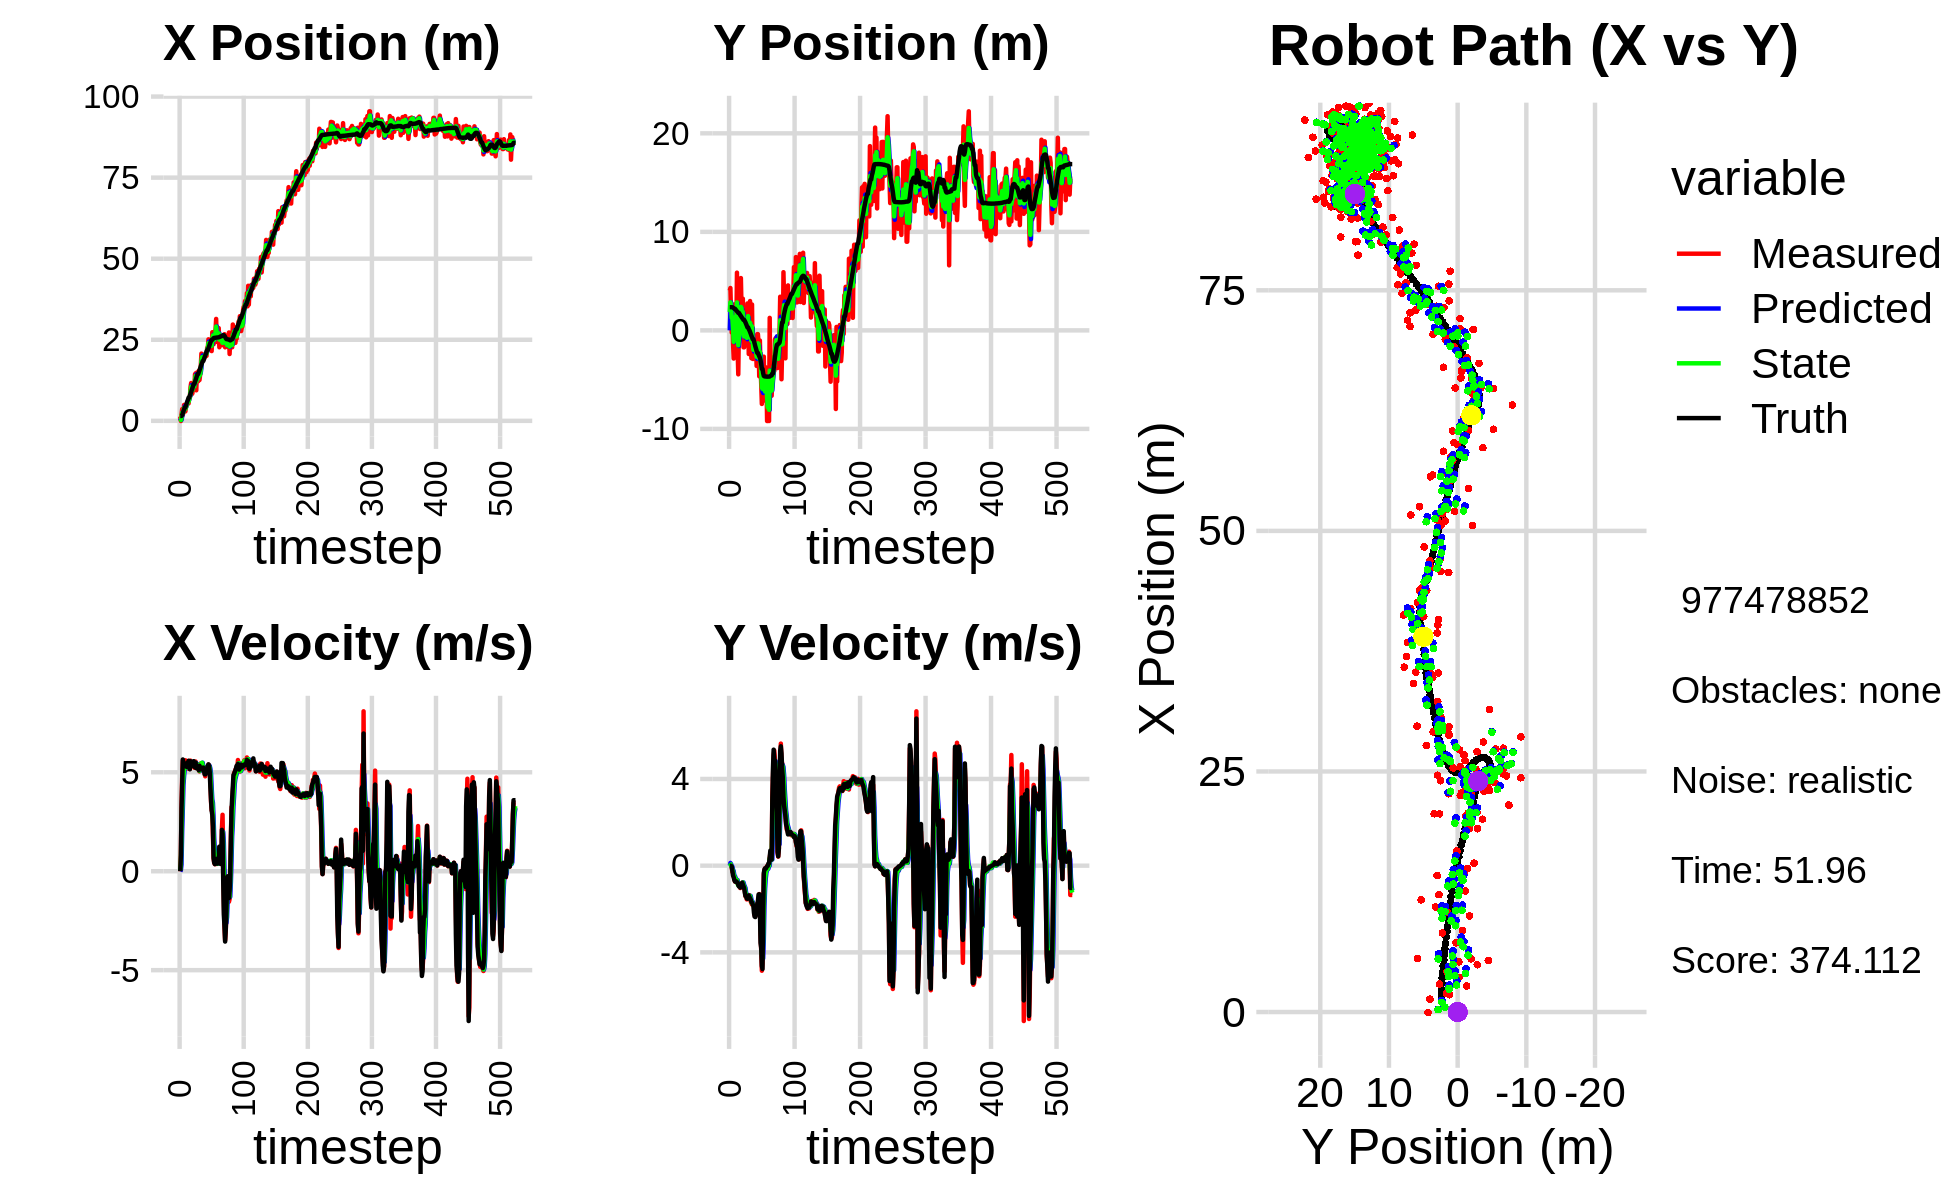

Values plotted in this chart, from the file beside it:
0.000000000000000000e+00, 0.000000000000000000e+00, 0.000000000000000000e+00, -0.000000000000000000e+00, 0.000000000000000000e+00, 0.000000000000000000e+00, 0.000000000000000000e+00, 0.000000000000000000e+00, 0.000000000000000000e+00, 0.000000000000000000e+00, 0.000000000000000000e+00, 0.000000000000000000e+00, 1.487286210249034069e+00, 2.353368521859002804e+00, 0.000000000000000000e+00, 0.000000000000000000e+00, 0.000000000000000000e+00, 6.031199882272630930e-05
1.332508817611287810e+00, 4.037524700075313611e+00, 0.000000000000000000e+00, 0.000000000000000000e+00, 0.000000000000000000e+00, 0.000000000000000000e+00, 0.000000000000000000e+00, 0.000000000000000000e+00, 5.103730823124541516e-01, 1.865760118246250654e+00, 5.251224832291454675e-02, 1.246763238109219046e-01, 1.487286210249034069e+00, 2.353368521859002804e+00, 0.000000000000000000e+00, 0.000000000000000000e+00, 0.000000000000000000e+00, -6.274390034377574921e-05
-5.674779358951952124e-02, 4.299530626411231182e+00, 8.249999870249895562e-01, 4.170412996054081577e-05, 5.156243071447456083e-01, 1.878227750627342818e+00, 5.251224832291454675e-02, 1.246763238109219046e-01, 2.496786931511909557e-01, 2.845610466282221473e+00, 3.442389597692119274e-01, 7.855679307545060386e-02, 1.487286210249034069e+00, 2.353368521859002804e+00, 8.000000000000000444e-01, 0.000000000000000000e+00, 8.000000119209289551e-01, -5.055046131019480526e-05
1.943915724992287153e+00, 1.624752964226860330e+00, 3.333999220937499341e+00, -2.435660854700687911e-03, 2.841025891281121485e-01, 2.853466145589766523e+00, 3.442389597692119274e-01, 7.855679307545060386e-02, 1.010819061062614210e+00, 2.308141940521760027e+00, 2.006839263859332423e+00, 1.615573547059101500e-04, 1.521160722453399172e+00, 2.353363956538010004e+00, 3.200000000000000178e+00, -8.999999999999999320e-03, 3.200000047683715820e+00, 7.305521867237985134e-04
3.610538721209540114e+00, -2.209100610281144739e-01, 4.696726511073832988e+00, -5.068856895872944635e-02, 1.211502987448547453e+00, 2.308158096257230785e+00, 2.006839263859332423e+00, 1.615573547059101500e-04, 2.460763010496519687e+00, 1.261537076438914884e+00, 3.121406566211318179e+00, -4.272988271454630782e-02, 1.804909348736860375e+00, 2.352702629418597979e+00, 4.400000000000000355e+00, -3.400000000000000244e-02, 4.400000095367431641e+00, 1.079189963638782501e-02
1.804899394785917544e+00, 1.187456489081192501e+00, 5.576593420023122860e+00, -2.875118488487965474e-01, 2.772903667117651683e+00, 1.257264088167460159e+00, 3.121406566211318179e+00, -4.272988271454630782e-02, 2.370460182162346552e+00, 1.216434578222825191e+00, 4.358972390223443405e+00, -1.778838807343386952e-01, 2.365559220351974190e+00, 2.343557477527904442e+00, 5.645999999999999908e+00, -2.489999999999999991e-01, 5.651000022888183594e+00, 5.151128768920898438e-02
2.704736262828598470e+00, -1.299415398831737178e+00, 5.387843982561398626e+00, -2.777805136686238852e-01, 2.806357421184690892e+00, 1.198646190149391222e+00, 4.358972390223443405e+00, -1.778838807343386952e-01, 2.796395033852620227e+00, 1.504263861153884996e-01, 4.794899567376342375e+00, -2.478831504170849187e-01, 3.010990739084972834e+00, 2.308556745362030149e+00, 5.459999999999999964e+00, -4.530000000000000138e-01, 5.479000091552734375e+00, 5.151128768920898438e-02
4.915572166818012789e+00, -2.858664975698968380e+00, 5.421666615774436870e+00, -4.814336540704518552e-01, 3.275884990590254731e+00, 1.256380710736799966e-01, 4.794899567376342375e+00, -2.478831504170849187e-01, 4.004521858090603459e+00, -1.163615595803598524e+00, 5.164694546921174911e+00, -4.478471933087095902e-01, 3.531536698895966886e+00, 2.262513652102696504e+00, 5.365999999999999659e+00, -5.340000000000000302e-01, 5.392000198364257812e+00, 8.856579661369323730e-02
2.903760194801157102e+00, 2.636027692503687625e+00, 5.334877515800693359e+00, -6.043529108226538549e-01, 4.520991312782721039e+00, -1.208400315134469549e+00, 5.164694546921174911e+00, -4.478471933087095902e-01, 3.775067531915275332e+00, 4.129479419116390826e-01, 5.219230767096073365e+00, -4.799102256958551194e-01, 4.147106766836898828e+00, 2.191870151979586012e+00, 5.371000000000000441e+00, -6.670000000000000373e-01, 5.412000179290771484e+00, 1.128024756908416748e-01
2.903760194801157102e+00, 2.636027692503687625e+00, 5.605173256632728140e+00, -7.337849705481286344e-01, 4.296990608624883023e+00, 3.649569193420535429e-01, 5.219230767096073365e+00, -4.799102256958551194e-01, 3.679203658706850177e+00, 1.326370002649191804e+00, 5.367604899051219292e+00, -5.635137321828909140e-01, 4.147106766836898828e+00, 2.191870151979586012e+00, 5.421000000000000263e+00, -7.299999999999999822e-01, 5.469999790191650391e+00, 1.301718354225158691e-01
4.183710038771722317e+00, 1.545941739932295000e+00, 5.167857441638082250e+00, -7.070405211862016426e-01, 4.215964148611972107e+00, 1.270018629430902823e+00, 5.367604899051219292e+00, -5.635137321828909140e-01, 4.194405421058256422e+00, 1.385402645394441912e+00, 5.278223179861974756e+00, -6.274556109966070716e-01, 4.766491532953916810e+00, 2.110650389590795761e+00, 5.427999999999999936e+00, -7.459999999999999964e-01, 5.479000091552734375e+00, 1.359708309173583984e-01
5.220441028980951081e+00, -1.640481508269235056e-01, 5.179793029902644008e+00, -7.083289366462642844e-01, 4.722227739044454253e+00, 1.322657084294781127e+00, 5.278223179861974756e+00, -6.274556109966070716e-01, 4.944567324801753649e+00, 6.859494072563315781e-01, 5.244606498495567592e+00, -7.054987289675039852e-01, 5.389534593220980163e+00, 2.025111242173171622e+00, 5.272000000000000242e+00, -7.239999999999999769e-01, 5.321000099182128906e+00, 1.359055340290069580e-01
5.560239046799150486e+00, 5.858261092119300351e+00, 5.438260398078520019e+00, -7.446093779313245342e-01, 5.469027974651310409e+00, 6.153995343595811685e-01, 5.244606498495567592e+00, -7.054987289675039852e-01, 5.517001124103080301e+00, 2.837231257042460264e+00, 5.333455369420416758e+00, -6.617451052363191311e-01, 5.997292161618063666e+00, 1.941762907929607040e+00, 5.480999999999999872e+00, -7.580000000000000071e-01, 5.532999992370605469e+00, 1.360743790864944458e-01
5.533898294344879787e+00, -1.946452037373959776e+00, 5.325457581164108056e+00, -8.052945026451067134e-01, 6.050346661045121976e+00, 2.771056746518828273e+00, 5.333455369420416758e+00, -6.617451052363191311e-01, 5.817790138873895067e+00, 7.572601027143242014e-01, 5.315351624548926068e+00, -8.461043534276315725e-01, 6.522038102226626499e+00, 1.868836744721984022e+00, 5.416999999999999815e+00, -7.900000000000000355e-01, 5.473999977111816406e+00, 1.500789970159530640e-01
5.357092976968259812e+00, -4.463207767265966019e+00, 5.571658710980025297e+00, -8.425240577329219382e-01, 6.349325301328788029e+00, 6.726496673715610664e-01, 5.315351624548926068e+00, -8.461043534276315725e-01, 5.902059985658125285e+00, -1.506714255209900877e+00, 5.415096509044103890e+00, -9.074833435822250438e-01, 7.147074342040407480e+00, 1.773677303937616578e+00, 5.581000000000000405e+00, -8.980000000000000204e-01, 5.652999877929687500e+00, 1.500789970159530640e-01
7.198363483372027360e+00, 2.311863449542427285e-01, 5.464363769332996945e+00, -9.183726751385365983e-01, 6.443569636562536118e+00, -1.597462589568123370e+00, 5.415096509044103890e+00, -9.074833435822250438e-01, 6.784864355216940979e+00, -8.194810747794699646e-01, 5.458615360607387501e+00, -8.724147297724306194e-01, 7.147074342040407480e+00, 1.773677303937616578e+00, 5.570999999999999730e+00, -9.589999999999999636e-01, 5.652999877929687500e+00, 1.665096879005432129e-01
7.198363483372027360e+00, 2.311863449542427285e-01, 5.167112388414365931e+00, -9.625414311061454287e-01, 7.330725891277679374e+00, -9.067225477567130154e-01, 5.458615360607387501e+00, -8.724147297724306194e-01, 7.262114685204733355e+00, -4.250660198565242021e-01, 5.322339063925900504e+00, -9.006992580948198768e-01, 7.777516007631715134e+00, 1.666393711206175521e+00, 5.152000000000000135e+00, -9.669999999999999707e-01, 5.242000102996826172e+00, 1.841713190078735352e-01
1.037260055590659213e+01, 1.450695373003455080e+00, 5.588455312424401633e+00, -1.032306746207745318e+00, 7.794348591597323406e+00, -5.151359456660061786e-01, 5.322339063925900504e+00, -9.006992580948198768e-01, 8.964027888734861449e+00, 3.176550375364577405e-01, 5.514628075795537931e+00, -9.275739023189182308e-01, 8.376751542748749557e+00, 1.554806067644813883e+00, 5.557999999999999829e+00, -1.012999999999999901e+00, 5.649000167846679688e+00, 1.826622784137725830e-01
1.166321742563070885e+01, 5.310142531675486666e+00, 5.432966561002047001e+00, -9.359719404000031995e-01, 9.515490696314415686e+00, 2.248976473045659064e-01, 5.514628075795537931e+00, -9.275739023189182308e-01, 1.049422010214687084e+01, 2.385890233777549607e+00, 5.518280968107005968e+00, -8.653759258300055546e-01, 8.893063187844429507e+00, 1.459913268522157859e+00, 5.413999999999999702e+00, -9.020000000000000240e-01, 5.487999916076660156e+00, 1.706017851829528809e-01
8.210171818981924829e+00, 2.222117080614399942e+00, 5.287583174042779888e+00, -8.213789510844201613e-01, 1.104604819895757117e+01, 2.299352641194548852e+00, 5.518280968107005968e+00, -8.653759258300055546e-01, 9.758574602983312474e+00, 2.267551143134832081e+00, 5.339039105634827642e+00, -8.436751804658151332e-01, 9.520760178577727828e+00, 1.352729751819523596e+00, 5.323000000000000398e+00, -8.409999999999999698e-01, 5.388999938964843750e+00, 1.541093736886978149e-01
8.486652493923026341e+00, -7.296910737574427985e-01, 5.380505277768654615e+00, -7.886755700552724457e-01, 1.029247851354679533e+01, 2.183183625088250590e+00, 5.339039105634827642e+00, -8.436751804658151332e-01, 9.469722799244161493e+00, 9.457903092401351852e-01, 5.322226670010040905e+00, -8.562831335321903214e-01, 1.013390219275309967e+01, 1.257909968070174189e+00, 5.346000000000000085e+00, -7.840000000000000302e-01, 5.402999877929687500e+00, 1.455437391996383667e-01
1.093183591961628665e+01, 3.215392663373460191e+00, 5.418103145004556254e+00, -7.941866731662862167e-01, 1.000194546624516612e+01, 8.601619958869161087e-01, 5.322226670010040905e+00, -8.562831335321903214e-01, 1.042496557770517640e+01, 1.862265356909593716e+00, 5.389890962076952619e+00, -7.729463058159377065e-01, 1.074969542091138486e+01, 1.166446520838717582e+00, 5.458000000000000185e+00, -8.649999999999999911e-01, 5.526000022888183594e+00, 1.455437391996383667e-01
9.993821621459600735e+00, -1.721473262119398884e+00, 5.520764934897743004e+00, -8.959926384703527091e-01, 1.096395467391287148e+01, 1.784970726327999913e+00, 5.389890962076952619e+00, -7.729463058159377065e-01, 1.052497229023204994e+01, 2.905763520230759678e-01, 5.430841742864571664e+00, -8.798992209975738943e-01, 1.138067495853323585e+01, 1.062380745694985640e+00, 5.560999999999999943e+00, -9.529999999999999583e-01, 5.642000198364257812e+00, 1.608921885490417480e-01
9.993821621459600735e+00, -1.721473262119398884e+00, 5.229076998199644777e+00, -9.573972971906414831e-01, 1.106805646451850755e+01, 2.025864299233185728e-01, 5.430841742864571664e+00, -8.798992209975738943e-01, 1.057718619232119828e+01, -6.162804101278640534e-01, 5.310346906632928743e+00, -9.614661086233499132e-01, 1.138067495853323585e+01, 1.062380745694985640e+00, 5.317000000000000171e+00, -1.034999999999999920e+00, 5.416999816894531250e+00, 1.810853779315948486e-01
1.435772955479384905e+01, 4.734628937025537332e-01, 5.227012914696755885e+00, -1.126386387974066094e+00, 1.110822088298449195e+01, -7.124270209901990558e-01, 5.310346906632928743e+00, -9.614661086233499132e-01, 1.258638871190707675e+01, -2.117376958315488888e-01, 5.339449018172311767e+00, -1.024331636832047421e+00, 1.200489485297044290e+01, 9.444598696443664565e-01, 5.246999999999999886e+00, -1.249000000000000110e+00, 5.394000053405761719e+00, 2.122476398944854736e-01
1.465533363854961024e+01, -1.045383259812815879e+00, 5.541585059530085289e+00, -1.413433570148487917e+00, 1.312033361372430740e+01, -3.141708595147536531e-01, 5.339449018172311767e+00, -1.024331636832047421e+00, 1.382062098781759119e+01, -6.324470225653243682e-01, 5.470230693601654259e+00, -1.244224318059500733e+00, 1.260943853916123558e+01, 8.074434541477035765e-01, 5.487000000000000099e+00, -1.399000000000000021e+00, 5.662000179290771484e+00, 2.497347891330718994e-01
9.415942788271181030e+00, 8.001200244982894505e-01, 5.318529422252816552e+00, -1.428388409540808812e+00, 1.436764405717775617e+01, -7.568694543712743972e-01, 5.470230693601654259e+00, -1.244224318059500733e+00, 1.210974487397755794e+01, -9.871122784808106232e-02, 5.294415365362617365e+00, -1.311058312151003991e+00, 1.323457777521010215e+01, 6.452859181710000058e-01, 5.206000000000000405e+00, -1.399000000000000021e+00, 5.390999794006347656e+00, 2.623769342899322510e-01
1.490996956840928434e+01, -1.455615328079348458e+00, 5.417560200032083273e+00, -1.557501661373132951e+00, 1.263918641051381897e+01, -2.298170590631814780e-01, 5.294415365362617365e+00, -1.311058312151003991e+00, 1.367220076304383625e+01, -7.549742595524022715e-01, 5.404326060704381263e+00, -1.465521344798036640e+00, 1.383286726482000084e+01, 4.815500518635154048e-01, 5.261999999999999567e+00, -1.512000000000000011e+00, 5.474999904632568359e+00, 2.799418270587921143e-01
1.220247828971305637e+01, 2.731372548986408688e+00, 5.238801023245152955e+00, -1.506109945443573128e+00, 1.421263336911427366e+01, -9.015263940322059133e-01, 5.404326060704381263e+00, -1.465521344798036640e+00, 1.329403256390118848e+01, 6.440186794089718392e-01, 5.283895596030532715e+00, -1.432462112418126932e+00, 1.443802893157454115e+01, 3.072723883581870985e-01, 5.283999999999999808e+00, -1.528000000000000025e+00, 5.500999927520751953e+00, 2.799418270587921143e-01
1.220247828971305637e+01, 2.731372548986408688e+00, 5.162665531064688729e+00, -1.470479153879195477e+00, 1.382242212350424104e+01, 5.007724681671591460e-01, 5.283895596030532715e+00, -1.432462112418126932e+00, 1.308451661149687872e+01, 1.446901445539105824e+00, 5.190166590364112764e+00, -1.406902994735373502e+00, 1.443802893157454115e+01, 3.072723883581870985e-01, 5.261999999999999567e+00, -1.455999999999999961e+00, 5.460000038146972656e+00, 2.774814069271087646e-01
1.547006192811630676e+01, -2.397143170782993327e+00, 5.109663484286120827e+00, -1.396261920243037746e+00, 1.360353327053329053e+01, 1.306211146065568540e+00, 5.190166590364112764e+00, -1.406902994735373502e+00, 1.445089171863002342e+01, -2.703004600550502623e-01, 5.192887156841767826e+00, -1.456431318222741522e+00, 1.504401075832263501e+01, 1.372026943098415830e-01, 5.099999999999999645e+00, -1.375999999999999890e+00, 5.282999992370605469e+00, 2.667469680309295654e-01
1.257944405133559229e+01, -1.115450785426313596e+00, 5.043870249609241796e+00, -1.359981127064292528e+00, 1.497018043431419976e+01, -4.159435918773244367e-01, 5.192887156841767826e+00, -1.456431318222741522e+00, 1.388145156026589433e+01, -7.110689337850670810e-01, 5.069027239008034869e+00, -1.420247957455756493e+00, 1.553798925886936466e+01, 3.257467814620724610e-03, 5.331999999999999851e+00, -1.437999999999999945e+00, 5.522999763488769531e+00, 2.633673846721649170e-01
1.418300831347677082e+01, 2.978482200425578430e+00, 5.312241723878383226e+00, -1.481658325803138609e+00, 1.438835428416669870e+01, -8.530937295306427748e-01, 5.069027239008034869e+00, -1.420247957455756493e+00, 1.430040322225703520e+01, 7.768347674228001098e-01, 5.178345652247095643e+00, -1.392714335163344641e+00, 1.614105284213945524e+01, -1.604166489031639553e-01, 5.246999999999999886e+00, -1.504999999999999893e+00, 5.459000110626220703e+00, 2.720013260841369629e-01
1.673157096605837779e+01, 1.038862304378228851e-01, 5.451078451049213847e+00, -1.648869514464384567e+00, 1.481823778748174547e+01, 6.375633339064656901e-01, 5.178345652247095643e+00, -1.392714335163344641e+00, 1.569297897703774147e+01, 4.064552853475043026e-01, 5.349267388023503322e+00, -1.536487579022757677e+00, 1.674447691499142721e+01, -3.346140841385829012e-01, 5.230999999999999872e+00, -1.560000000000000053e+00, 5.547999858856201172e+00, 2.937350571155548096e-01
2.073821580474854187e+01, -2.828074977684618574e+00, 5.376372204287426015e+00, -1.730469083611367642e+00, 1.622790571584009101e+01, 2.528065274452285238e-01, 5.349267388023503322e+00, -1.536487579022757677e+00, 1.827963263317738551e+01, -1.064270621547297679e+00, 5.460503347979559052e+00, -1.678376385447017949e+00, 1.735215055945001694e+01, -5.235498403757155028e-01, 5.230999999999999872e+00, -1.671999999999999931e+00, 5.492000102996826172e+00, 3.113943040370941162e-01
2.059683883205093835e+01, 2.627283527973539368e+00, 5.422690104811721312e+00, -1.794818878595332068e+00, 1.882568296797534302e+01, -1.232108260091999474e+00, 5.460503347979559052e+00, -1.678376385447017949e+00, 1.962946210421677051e+01, 4.036632326387130654e-01, 5.482323227068073734e+00, -1.662667158024468073e+00, 1.785043394630865876e+01, -6.860516530574894967e-01, 5.141000000000000014e+00, -1.701999999999999957e+00, 5.415999889373779297e+00, 3.196338713169097900e-01
1.905174589164223420e+01, -2.896888063599015073e+00, 5.185082744142661682e+00, -1.791958036917089103e+00, 2.017769442692357629e+01, 2.373965168362662526e-01, 5.482323227068073734e+00, -1.662667158024468073e+00, 1.965916083466395037e+01, -1.100770442408092187e+00, 5.318462077669129151e+00, -1.774519696016557013e+00, 1.844141256836147846e+01, -8.855157356898761822e-01, 5.168000000000000149e+00, -1.786999999999999922e+00, 5.467999935150146484e+00, 3.327485024929046631e-01
1.905174589164223420e+01, -2.896888063599015073e+00, 5.308897189913785120e+00, -1.834748152742460725e+00, 2.019100704243086497e+01, -1.278222412009747844e+00, 5.318462077669129151e+00, -1.774519696016557013e+00, 1.967321237092072650e+01, -1.966207335914611942e+00, 5.288597786367047249e+00, -1.837270119931112333e+00, 1.844141256836147846e+01, -8.855157356898761822e-01, 5.240999999999999659e+00, -1.830000000000000071e+00, 5.551000118255615234e+00, 3.327485024929046631e-01
1.907984399454604230e+01, -1.719845221809608971e+00, 5.029627703683323681e+00, -1.892807951522862409e+00, 2.020207214955743069e+01, -2.149934347907723087e+00, 5.288597786367047249e+00, -1.837270119931112333e+00, 1.968615760797140624e+01, -1.968258657296966474e+00, 5.142646355018011484e+00, -1.857875366422263141e+00, 1.903847372528953485e+01, -1.095490500683577340e+00, 5.141000000000000014e+00, -2.178999999999999826e+00, 5.584000110626220703e+00, 3.599376082420349121e-01
1.954261913157563768e+01, -1.735261247113979222e+00, 4.995936790664551985e+00, -2.295347724778975973e+00, 2.020042224347320570e+01, -2.154046193939192833e+00, 5.142646355018011484e+00, -1.857875366422263141e+00, 1.989841044412919047e+01, -1.984058906678178857e+00, 5.059221555680820437e+00, -2.075542119402540742e+00, 1.963006460716309221e+01, -1.340589568193940373e+00, 4.900000000000000355e+00, -2.353000000000000203e+00, 5.435999870300292969e+00, 4.306788444519042969e-01
2.038081941056469404e+01, -1.155036375777955593e+00, 4.793911393988144809e+00, -2.322787990828413029e+00, 2.040433259969727331e+01, -2.191613118618433109e+00, 5.059221555680820437e+00, -2.075542119402540742e+00, 2.038783456565419527e+01, -1.756776054495595929e+00, 4.934419065124305170e+00, -2.181095144735616387e+00, 2.019638311864553160e+01, -1.609742448901195777e+00, 4.891000000000000014e+00, -2.371999999999999886e+00, 5.434999942779541016e+00, 4.511941969394683838e-01
2.063533248200919346e+01, -1.490500704366562568e+00, 5.066871977544385786e+00, -2.294046667820162977e+00, 2.088127647216662552e+01, -1.974885568969157568e+00, 4.934419065124305170e+00, -2.181095144735616387e+00, 2.077235523127588479e+01, -1.771318686731854886e+00, 4.991065241176077194e+00, -2.229976214535660084e+00, 2.066596853732866634e+01, -1.833047196777529475e+00, 5.017999999999999794e+00, -2.214999999999999858e+00, 5.485000133514404297e+00, 4.251418113708496094e-01
2.003984498978021023e+01, -3.609320805751558225e+00, 5.190198398879061870e+00, -1.940237190220168495e+00, 2.127146175539349215e+01, -1.994316308185420938e+00, 4.991065241176077194e+00, -2.229976214535660084e+00, 2.071593225514410364e+01, -2.674331635929139139e+00, 5.057216198659240547e+00, -2.112573580325632250e+00, 2.124583113216153762e+01, -2.076803014343591158e+00, 5.115000000000000213e+00, -1.862999999999999989e+00, 5.443999767303466797e+00, 3.577420413494110107e-01
2.251001524928893005e+01, -3.802754140761099300e-01, 5.198689201960771555e+00, -1.745820391894567170e+00, 2.122165387501002698e+01, -2.885588993961702542e+00, 5.057216198659240547e+00, -2.112573580325632250e+00, 2.181014881663683980e+01, -1.815815854534150731e+00, 5.152109855154645146e+00, -1.876402696762473621e+00, 2.183457052753670879e+01, -2.286285684836773413e+00, 5.139999999999999680e+00, -1.784000000000000030e+00, 5.440999984741210938e+00, 3.239862918853759766e-01
2.251001524928893005e+01, -3.802754140761099300e-01, 5.317185942630997531e+00, -1.785613889485670791e+00, 2.232535980215230609e+01, -2.003456124210398315e+00, 5.152109855154645146e+00, -1.876402696762473621e+00, 2.241289342198165357e+01, -1.309885743809320324e+00, 5.233532832293819048e+00, -1.805260328259322478e+00, 2.183457052753670879e+01, -2.286285684836773413e+00, 5.322000000000000064e+00, -1.633000000000000007e+00, 5.566999912261962891e+00, 3.239862918853759766e-01
2.512975585466022110e+01, -1.251329825215832248e+00, 5.383250260596502024e+00, -1.532000978538454961e+00, 2.293624670521103681e+01, -1.490411776635252483e+00, 5.233532832293819048e+00, -1.805260328259322478e+00, 2.393628478767964651e+01, -1.384058964368144462e+00, 5.352316898351773489e+00, -1.660541355536891306e+00, 2.243706572105210739e+01, -2.477729127380851271e+00, 5.402000000000000135e+00, -1.332000000000000073e+00, 5.564000129699707031e+00, 2.772567868232727051e-01
2.303369098211560839e+01, -4.660574482167847421e+00, 5.349591806199265775e+00, -1.311461159330556070e+00, 2.447151647751482528e+01, -1.550113099921833548e+00, 5.352316898351773489e+00, -1.660541355536891306e+00, 2.381789545589287727e+01, -2.865295160389051077e+00, 5.319297201195026581e+00, -1.537961853175419558e+00, 2.295245039530216502e+01, -2.613220021716155639e+00, 5.320999999999999730e+00, -1.318999999999999950e+00, 5.481999874114990234e+00, 2.404103130102157593e-01
2.294049167670149103e+01, -1.029293583092792952e+00, 5.105124008699519322e+00, -1.626613269996406208e+00, 2.434982517601238072e+01, -3.019091345706593099e+00, 5.319297201195026581e+00, -1.537961853175419558e+00, 2.370473526344229143e+01, -2.176121217886694215e+00, 5.187695059418206966e+00, -1.546066105169720206e+00, 2.356477510946133336e+01, -2.772691056510231178e+00, 5.012999999999999901e+00, -1.947000000000000064e+00, 5.377999782562255859e+00, 3.084539473056793213e-01
2.362769925590420428e+01, -3.698147937980678535e+00, 4.671908262500489073e+00, -3.170266259001945031e+00, 2.422350476938411390e+01, -2.330727828403666102e+00, 5.187695059418206966e+00, -1.546066105169720206e+00, 2.394148810068145394e+01, -2.955510915955867013e+00, 4.932823463810744435e+00, -2.375643862987186772e+00, 2.413219893045430808e+01, -3.015823648235598231e+00, 4.235999999999999766e+00, -3.563000000000000167e+00, 5.535999774932861328e+00, 5.962054133415222168e-01
2.384742641493616233e+01, -5.410786435687843010e+00, 3.506237146233065261e+00, -3.876574847318682959e+00, 2.443477044706252954e+01, -3.193075302254585690e+00, 4.932823463810744435e+00, -2.375643862987186772e+00, 2.413708965069885437e+01, -4.161674386940391379e+00, 4.251129245303210347e+00, -3.184608012758004758e+00, 2.460869371938887440e+01, -3.425813481450183495e+00, 3.632000000000000117e+00, -3.785000000000000142e+00, 5.245999813079833984e+00, 8.355183005332946777e-01
2.150933897506087078e+01, -7.468057201658516497e+00, 3.073692993312706179e+00, -4.847680760456174909e+00, 2.456220257522917549e+01, -4.480135188216191722e+00, 4.251129245303210347e+00, -3.184608012758004758e+00, 2.314904854162109515e+01, -5.795514043044858177e+00, 3.631875138352117283e+00, -4.061697228327049380e+00, 2.498316442983263030e+01, -3.910805985916273819e+00, 3.068000000000000060e+00, -4.629999999999999893e+00, 5.553999900817871094e+00, 1.005712509155273438e+00
2.733093965119849855e+01, -5.550660298275424509e+00, 3.082750033144686874e+00, -4.514946435625369681e+00, 2.351223605545630591e+01, -6.201683765877563204e+00, 3.631875138352117283e+00, -4.061697228327049380e+00, 2.523588872533028393e+01, -5.933622245159214437e+00, 3.458985302640471993e+00, -4.281131691743414791e+00, 2.498316442983263030e+01, -3.910805985916273819e+00, 2.845000000000000195e+00, -4.769999999999999574e+00, 4.354000091552734375e+00, 9.717158675193786621e-01
2.733093965119849855e+01, -5.550660298275424509e+00, 1.763826990103954273e+00, -2.583272823423211406e+00, 2.558178725559433175e+01, -6.361735414333556271e+00, 3.458985302640471993e+00, -4.281131691743414791e+00, 2.634006061014663302e+01, -5.972523847563833144e+00, 2.703192954375003509e+00, -3.421417731233034942e+00, 2.524729597561533723e+01, -4.344531819732552869e+00, 2.257000000000000117e+00, -2.202999999999999847e+00, 3.154000043869018555e+00, 9.717158675193786621e-01
2.361573457770353457e+01, -2.666631624581657700e+00, 6.487649478574909478e-01, -4.312134250175446715e-01, 2.661037990558413213e+01, -6.314665620687136993e+00, 2.703192954375003509e+00, -3.421417731233034942e+00, 2.520501932031768533e+01, -4.710633299063280433e+00, 1.674011152776240685e+00, -1.829014824455854615e+00, 2.549737703838084713e+01, -4.619835184216699808e+00, 6.730000000000000426e-01, -3.400000000000000244e-01, 7.540000081062316895e-01, 5.866177678108215332e-01
2.453395926966947016e+01, -7.122010992146703856e+00, 4.238022112265611985e-01, -1.889118137368351602e-01, 2.537242043559530913e+01, -4.893534781508865450e+00, 1.674011152776240685e+00, -1.829014824455854615e+00, 2.496423865236265272e+01, -5.799980921819734014e+00, 1.069544773088547451e+00, -1.047803012525003741e+00, 2.557957899617543518e+01, -4.668468759398933798e+00, 4.289999999999999925e-01, -1.690000000000000113e-01, 4.609999954700469971e-01, 4.193179011344909668e-01
2.742183613800746400e+01, -6.658447073083295642e+00, 3.543506371755356654e-01, -1.196312482735815280e-01, 2.507119312967150648e+01, -5.904761223072234166e+00, 1.069544773088547451e+00, -1.047803012525003741e+00, 2.612407581987719851e+01, -6.207408176389528798e+00, 7.863256410785783856e-01, -5.887347049777454933e-01, 2.560337317056018236e+01, -4.677966878668107675e+00, 3.589999999999999858e-01, -1.209999999999999964e-01, 3.790000081062316895e-01, 3.255918920040130615e-01
2.806889116766001990e+01, -3.748373791791591358e+00, 5.711633223864903686e-01, -1.518337360277745296e-01, 2.620270838398505475e+01, -6.266281646887303047e+00, 7.863256410785783856e-01, -5.887347049777454933e-01, 2.704624746435082017e+01, -5.183442032530788168e+00, 7.267411855634514639e-01, -3.281061120120520314e-01, 2.561707079401776710e+01, -4.682190702522143866e+00, 5.629999999999999449e-01, -1.380000000000000115e-01, 5.799999833106994629e-01, 2.598233819007873535e-01
3.143184483113414629e+01, -4.649052471214456084e+00, 5.973103372899772889e-01, -8.964556630093709066e-02, 2.711892158290716637e+01, -5.216252643731992933e+00, 7.267411855634514639e-01, -3.281061120120520314e-01, 2.907629717429786709e+01, -4.970917317780600087e+00, 7.614662487764367604e-01, -1.964040431853578406e-01, 2.565833055999279111e+01, -4.691091344464545010e+00, 6.189999999999999947e-01, -8.100000000000000255e-02, 6.240000128746032715e-01, 1.489702016115188599e-01
2.434619700934232966e+01, -9.201679036569030856e+00, 3.655853336023704436e-01, -1.741727336668845785e-02, 2.915244379917551143e+01, -4.990557722099135951e+00, 7.614662487764367604e-01, -1.964040431853578406e-01, 2.695939857057542710e+01, -6.778276599991212237e+00, 4.696623603819472526e-01, -1.780435402297486647e-01, 2.569522345114458517e+01, -4.695217416359078300e+00, 3.860000000000000098e-01, -2.800000000000000058e-02, 3.869999945163726807e-01, 4.760615900158882141e-02
2.434619700934232966e+01, -9.201679036569030856e+00, 3.935536078872680643e-01, -1.874974224341974943e-02, 2.700636480661362171e+01, -6.796080954014186659e+00, 4.696623603819472526e-01, -1.780435402297486647e-01, 2.579569811432461890e+01, -7.814536392870985004e+00, 3.751598505113716842e-01, -1.407410677245076736e-01, 2.569522345114458517e+01, -4.695217416359078300e+00, 3.870000000000000107e-01, -1.299999999999999940e-02, 3.869999945163726807e-01, 4.760615900158882141e-02
2.531696072211360971e+01, -6.409473465007561543e+00, 6.509510009369532391e-01, 3.697035889584475432e-02, 2.583321409937575552e+01, -7.828610499643435361e+00, 3.751598505113716842e-01, -1.407410677245076736e-01, 2.560454431557436550e+01, -7.220212314349448768e+00, 4.930034402206165955e-01, -2.768660420244192788e-02, 2.572680819043431555e+01, -4.695236966492173813e+00, 6.610000000000000320e-01, 9.900000000000000466e-02, 6.690000295639038086e-01, -5.673343315720558167e-02
... 464 more rows
